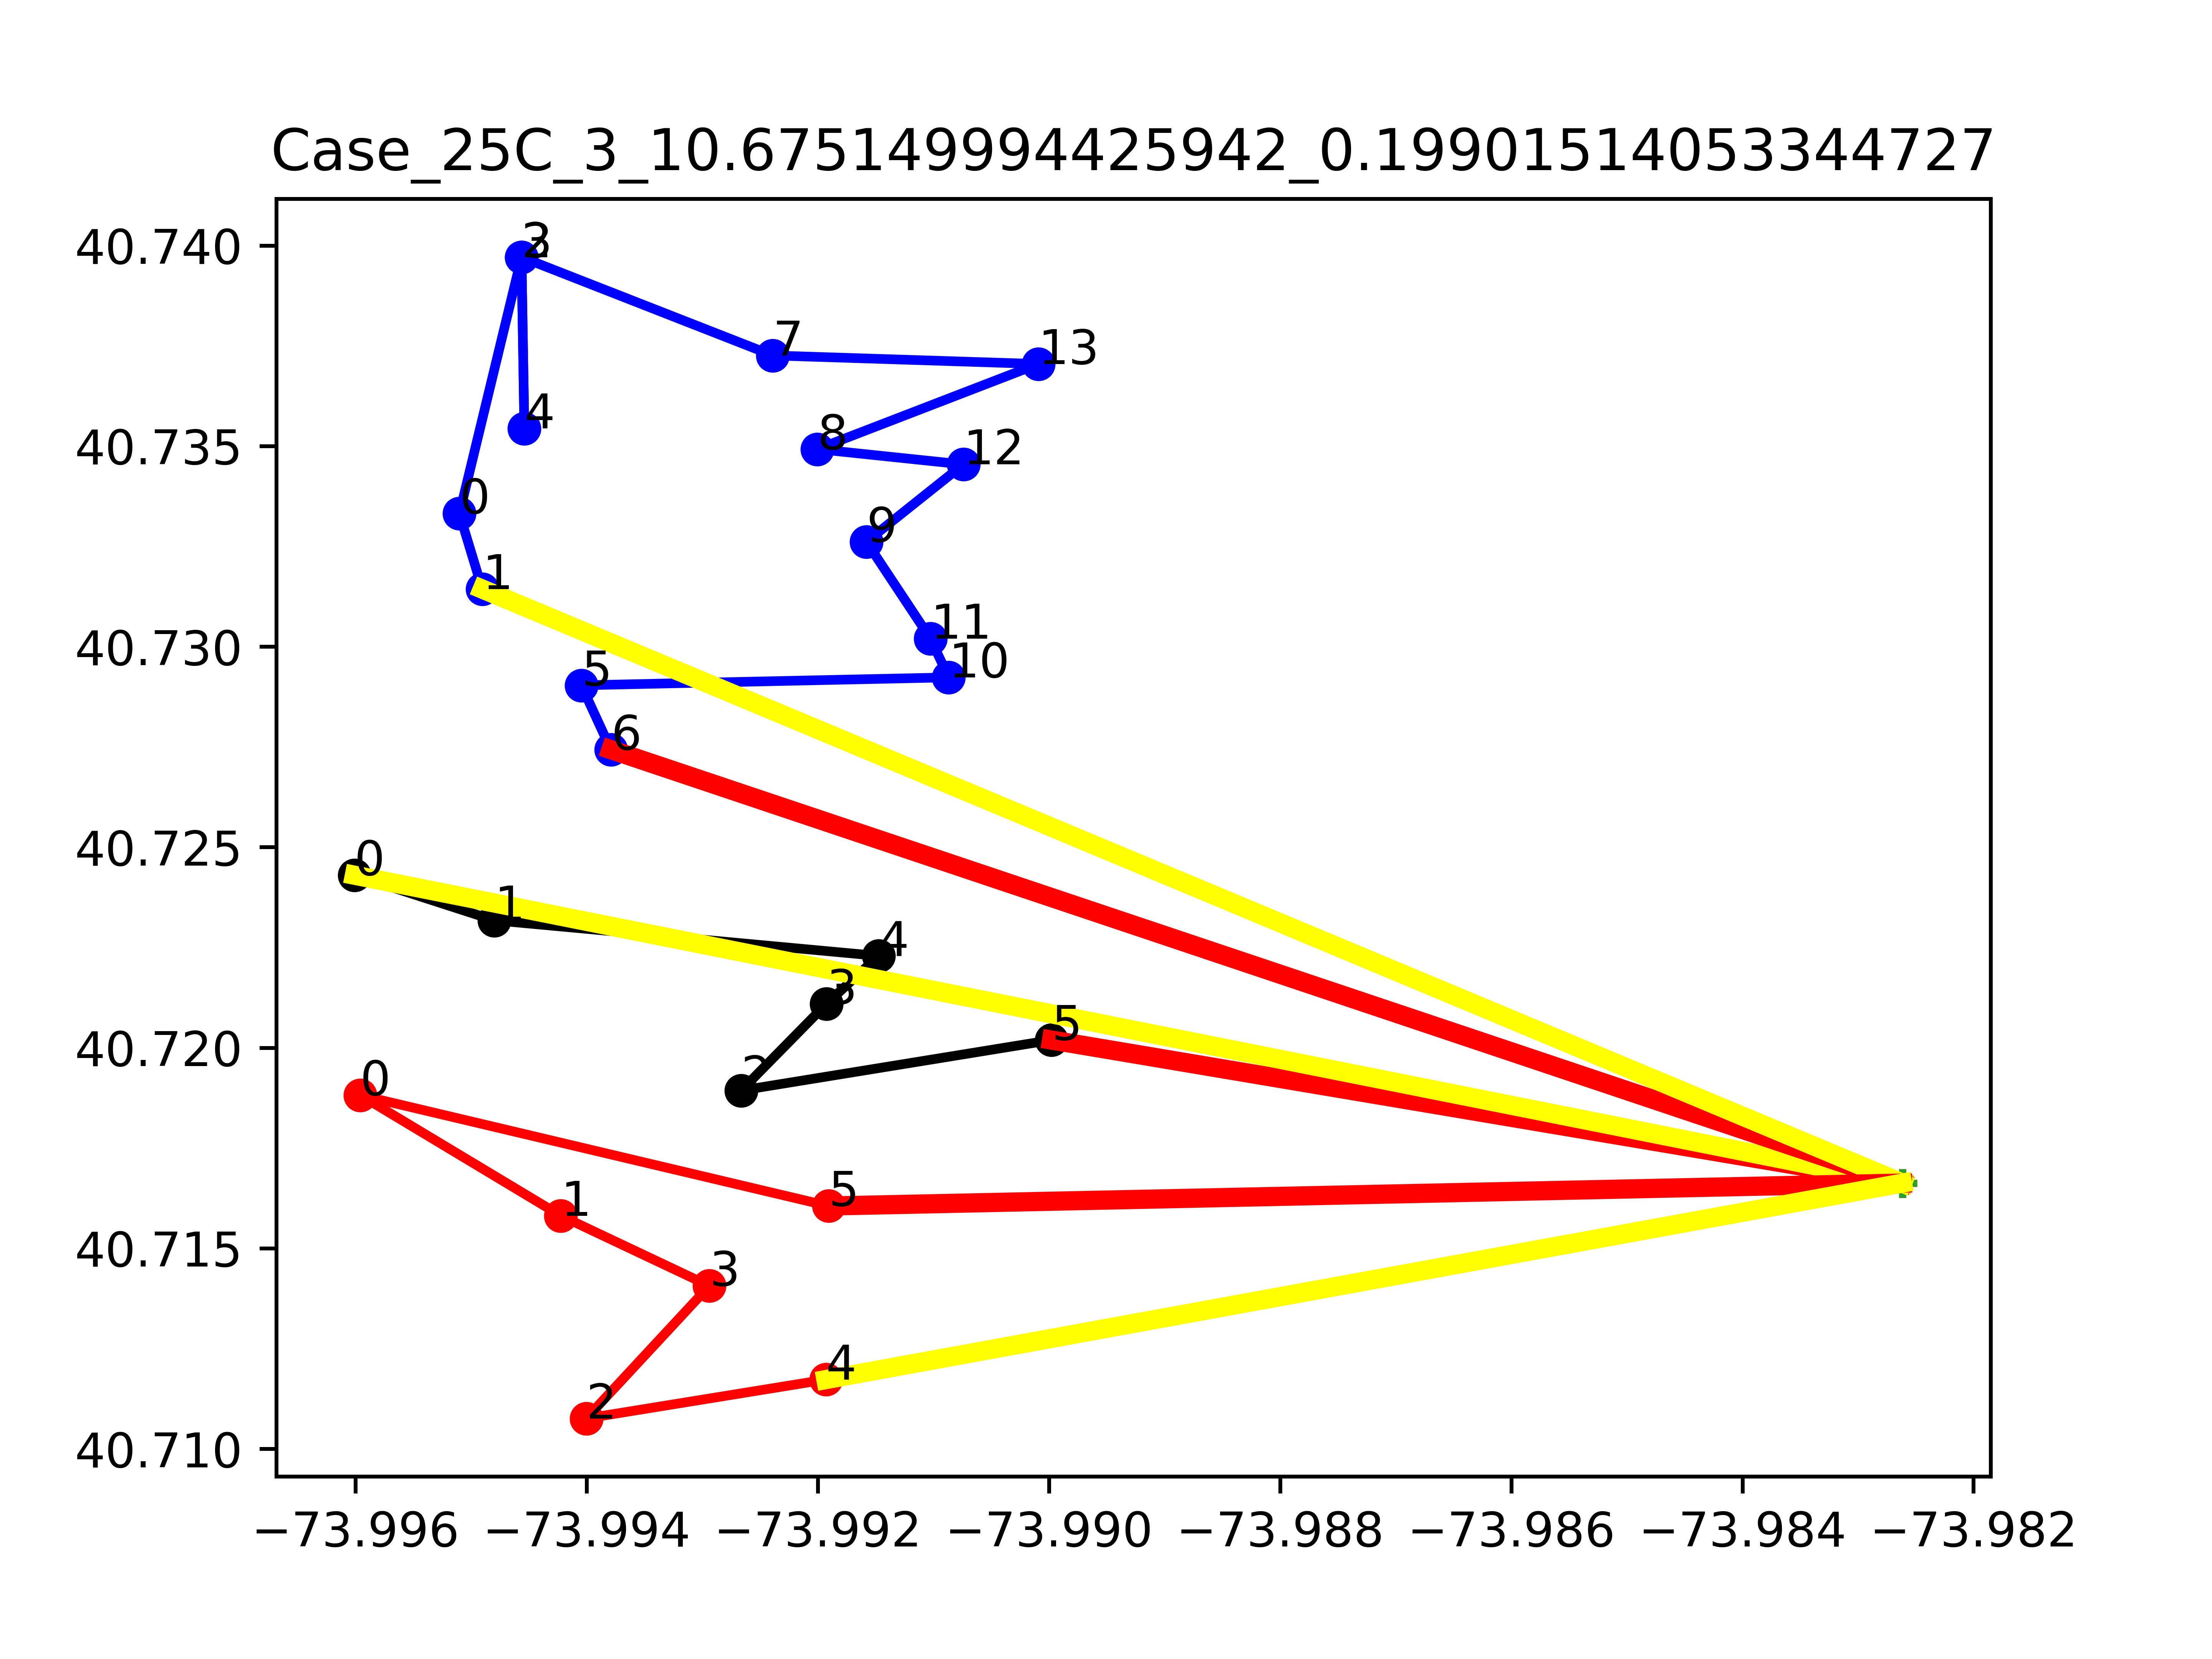

The data file committed next to this chart (first rows):
v, i, j, Laitude1, Longitude1, Latitude2, Longitude2, yvi, yvj, targetj, Ui, Uj, svi, svj
0, -2, -1, 40.72, -73.98, 40.72, -73.98, 0.0, 5.0, 0, 0, 0, -11, 5.0
0, -1, 5, 40.72, -73.98, 40.72, -73.99, 5.0, 9.0, 4.0, 0, 0, 5.0, 4.0
0, 0, -2, 40.72, -74, 40.72, -73.98, 11, 0.0, 0, 0, 0, 0.0, -11
0, 1, 0, 40.72, -73.99, 40.72, -74, 11, 11, 1.0, 0.0, 1, 5.0, 0.0
0, 2, 3, 40.72, -73.99, 40.72, -73.99, 0.0, 2.0, 2.0, 0.0, 0.0, -9.0, 2.0
0, 3, 4, 40.72, -73.99, 40.72, -73.99, 2.0, 6.0, 4.0, 0.0, 0.0, 2.0, 4.0
0, 4, 1, 40.72, -73.99, 40.72, -73.99, 6.0, 11, 5.0, 0.0, 0.0, 4.0, 5.0
0, 5, 2, 40.72, -73.99, 40.72, -73.99, 9.0, 0.0, -9.0, 0.0, 0.0, 4.0, -9.0
1, -2, -1, 40.72, -73.98, 40.72, -73.98, 0.0, 10, 0, 0, 0, -9, 10
1, -1, 6, 40.72, -73.98, 40.73, -73.99, 10, 6, -4.0, 0, 0, 10, -4.0
1, 0, 1, 40.73, -74, 40.73, -73.99, 9, 9, -2.0, 0.0, 2.0, 4.0, 0.0
1, 1, -2, 40.73, -73.99, 40.72, -73.98, 9, 0.0, 0, 0, 0, 0.0, -9
1, 2, 0, 40.74, -73.99, 40.73, -74, 5, 9, 4.0, 0.0, 0.0, -18.0, 4.0
1, 3, 4, 40.74, -73.99, 40.74, -73.99, 0.0, 23.0, 23.0, 0.0, 0.0, -12.0, 23.0
1, 4, 2, 40.74, -73.99, 40.74, -73.99, 23.0, 5, -18.0, 0.0, 0.0, 23.0, -18.0
1, 5, 10, 40.73, -73.99, 40.73, -73.99, 9, 12, 3.0, 0.0, 0.0, 3.0, 3.0
1, 6, 5, 40.73, -73.99, 40.73, -73.99, 6, 9, 3.0, 0.0, 0.0, -4.0, 3.0
1, 7, 3, 40.74, -73.99, 40.74, -73.99, 12.0, 0.0, -12.0, 0.0, 0.0, 2.0, -12.0
1, 8, 13, 40.73, -73.99, 40.74, -73.99, 13, 10.0, -3.0, 2.7755575615628914e-17, 0.0, -2.0, -3.0
1, 9, 12, 40.73, -73.99, 40.73, -73.99, 21, 15, -6.0, 0.0, 0.0, 5.0, -6.0
1, 10, 11, 40.73, -73.99, 40.73, -73.99, 12, 16, 4.0, 0.0, 0.0, 3.0, 4.0
1, 11, 9, 40.73, -73.99, 40.73, -73.99, 16, 21, 5.0, 0.0, 0.0, 4.0, 5.0
1, 12, 8, 40.73, -73.99, 40.73, -73.99, 15, 13, -2.0, 0.0, 2.7755575615628914e-17, -6.0, -2.0
1, 13, 7, 40.74, -73.99, 40.74, -73.99, 10.0, 12.0, 2.0, 0.0, 0.0, -3.0, 2.0
2, -2, -1, 40.72, -73.98, 40.72, -73.98, 0.0, 2.0, 0, 0, 0, -3.0, 2.0
2, -1, 5, 40.72, -73.98, 40.72, -73.99, 2.0, 8.0, 6.0, 0, 0, 2.0, 6.0
2, 0, 1, 40.72, -74, 40.72, -73.99, 11.0, 5.0, -6.0, 0.0, 0.0, 3.0, -6.0
2, 1, 3, 40.72, -73.99, 40.71, -73.99, 5.0, 0.0, -5.0, 0.0, 0.0, -6.0, -5.0
2, 2, 4, 40.71, -73.99, 40.71, -73.99, 3.0, 3.0, -1.0, 0.0, 1.0, 3.0, 0.0
2, 3, 2, 40.71, -73.99, 40.71, -73.99, 0.0, 3.0, 3.0, 0.0, 0.0, -5.0, 3.0
2, 4, -2, 40.71, -73.99, 40.72, -73.98, 3.0, 0.0, 0, 0, 0, 0.0, -3.0
2, 5, 0, 40.72, -73.99, 40.72, -74, 8.0, 11.0, 3.0, 0.0, 0.0, 6.0, 3.0
obj:, 10.68
unsatisfied:, 2.0
travel distance:, 8.675
clock time, 0.199
